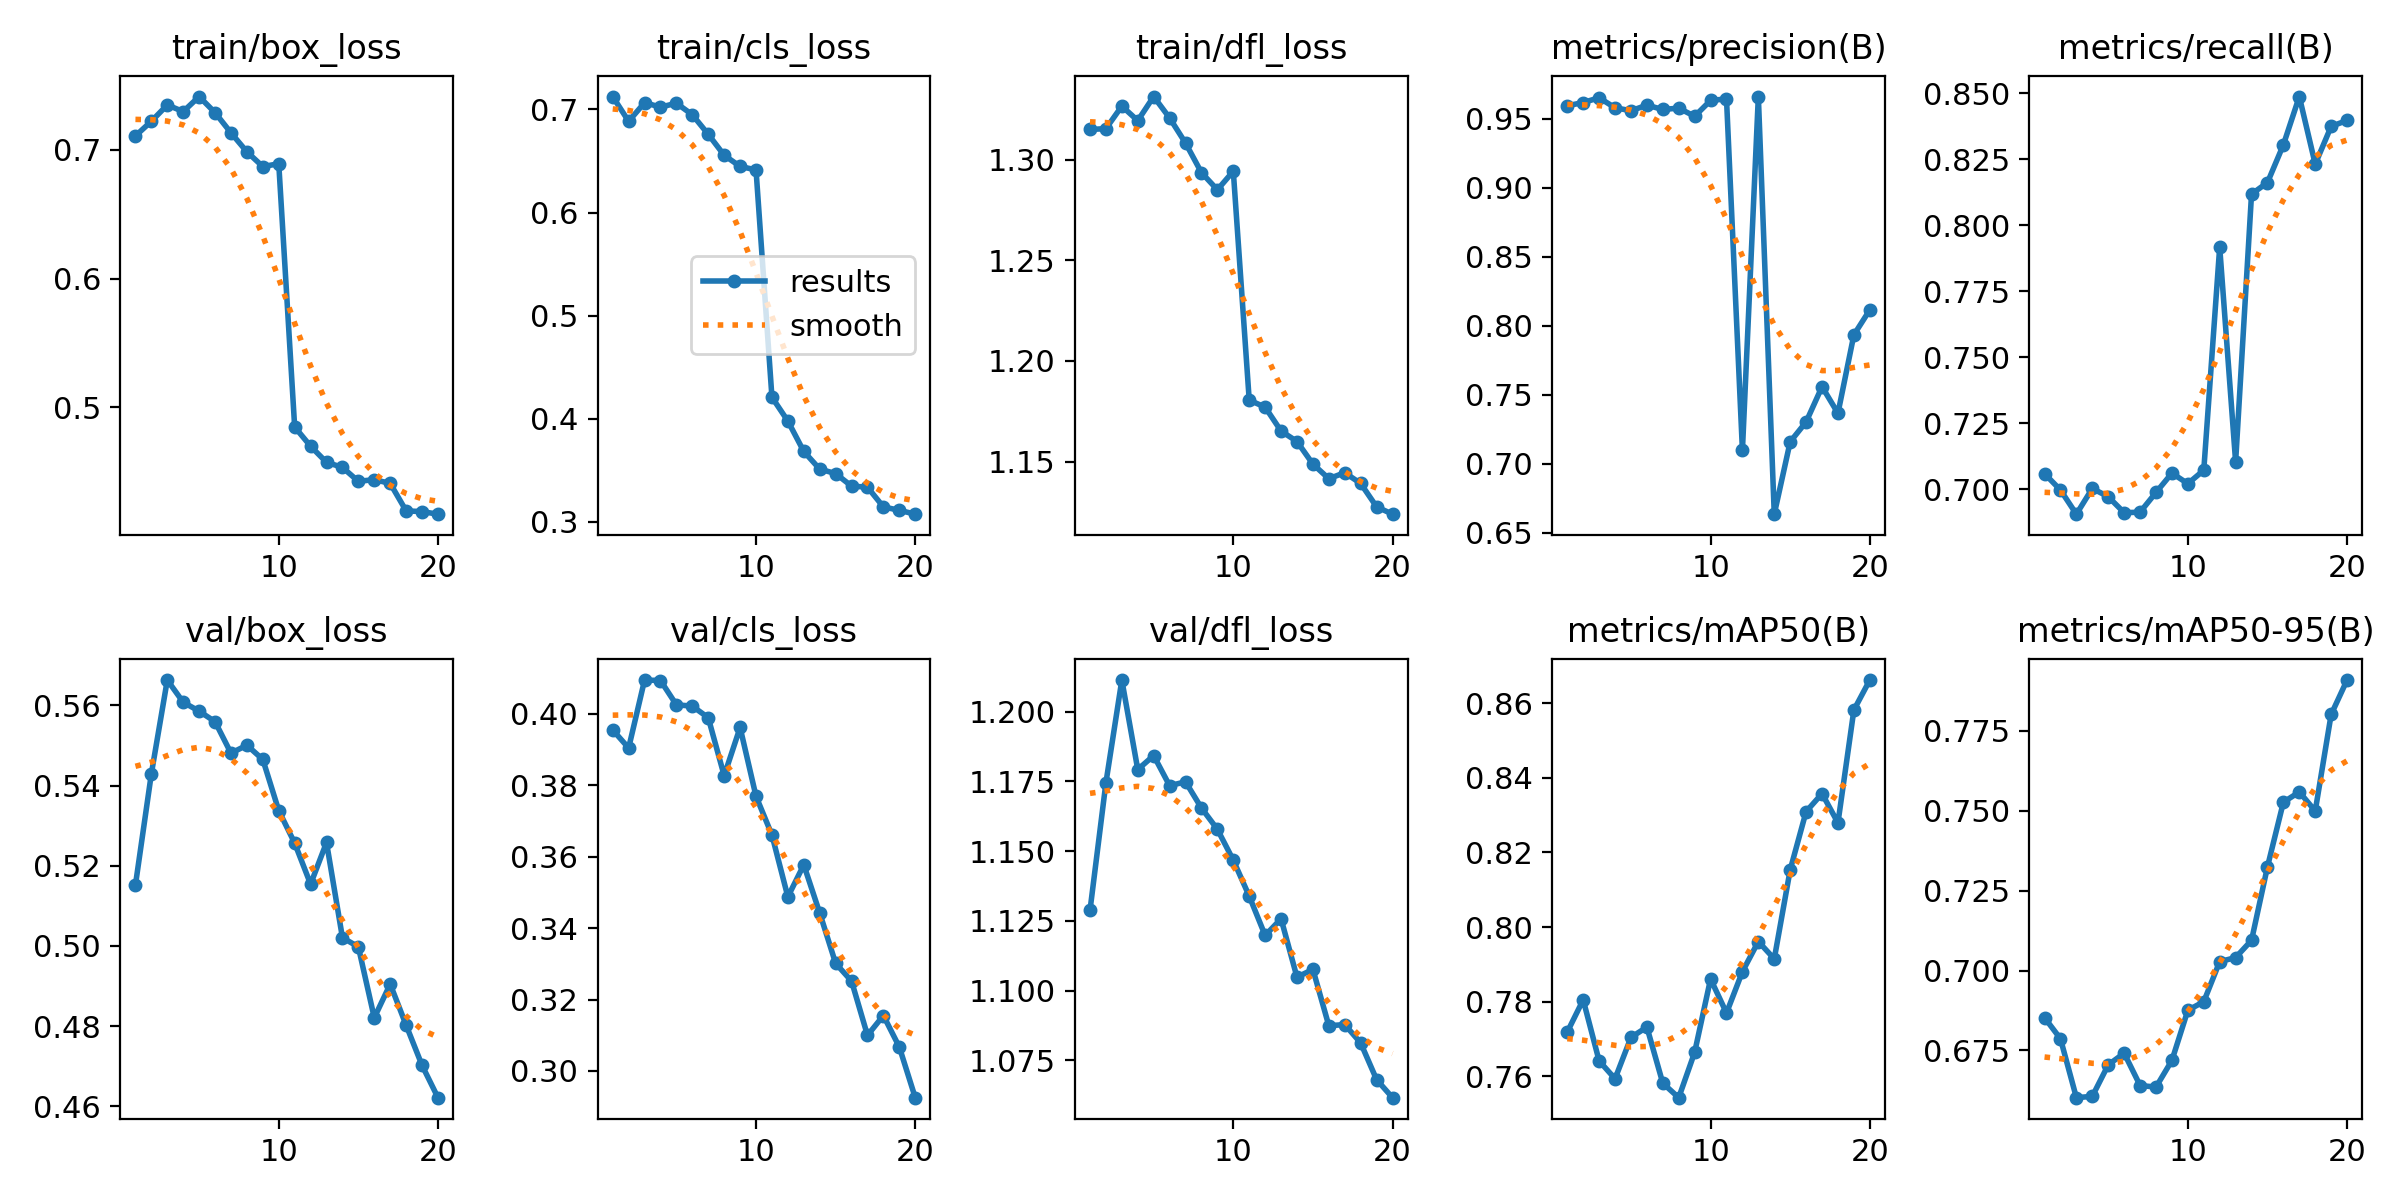

The file beside this chart, header and first rows:
epoch, time, train/box_loss, train/cls_loss, train/dfl_loss, metrics/precision(B), metrics/recall(B), metrics/mAP50(B), metrics/mAP50-95(B), val/box_loss, val/cls_loss, val/dfl_loss, lr/pg0, lr/pg1, lr/pg2
1, 95.8, 0.7108, 0.7125, 1.315, 0.9595, 0.7059, 0.7719, 0.6852, 0.5152, 0.3955, 1.129, 0.0003315, 0.0003315, 0.0003315
2, 176.9, 0.7221, 0.6885, 1.315, 0.9618, 0.6997, 0.7805, 0.6786, 0.543, 0.3904, 1.174, 0.0006319, 0.0006319, 0.0006319
3, 259.6, 0.7348, 0.7066, 1.327, 0.9653, 0.6906, 0.7641, 0.6602, 0.5663, 0.4094, 1.211, 0.0008994, 0.0008994, 0.0008994
4, 340.2, 0.7296, 0.7023, 1.319, 0.958, 0.7003, 0.7593, 0.6606, 0.5608, 0.4093, 1.179, 0.0008515, 0.0008515, 0.0008515
5, 421.1, 0.7413, 0.7061, 1.331, 0.9559, 0.6972, 0.7704, 0.6705, 0.5585, 0.4025, 1.184, 0.000802, 0.000802, 0.000802
6, 502.1, 0.7288, 0.6949, 1.321, 0.9599, 0.6911, 0.7732, 0.6741, 0.5559, 0.4021, 1.173, 0.0007525, 0.0007525, 0.0007525
7, 582.5, 0.7131, 0.6759, 1.308, 0.9568, 0.6913, 0.7581, 0.664, 0.5481, 0.3989, 1.175, 0.000703, 0.000703, 0.000703
8, 662.8, 0.6984, 0.6556, 1.294, 0.9578, 0.6988, 0.7543, 0.6635, 0.5501, 0.3827, 1.165, 0.0006535, 0.0006535, 0.0006535
9, 743.6, 0.6869, 0.6447, 1.285, 0.9519, 0.7061, 0.7664, 0.6719, 0.5465, 0.3962, 1.158, 0.000604, 0.000604, 0.000604
10, 822.5, 0.6892, 0.6414, 1.294, 0.9633, 0.7021, 0.7861, 0.6876, 0.5338, 0.3769, 1.147, 0.0005545, 0.0005545, 0.0005545
11, 903.4, 0.4848, 0.4209, 1.181, 0.9644, 0.7072, 0.777, 0.6903, 0.5256, 0.3661, 1.134, 0.000505, 0.000505, 0.000505
12, 981.6, 0.4699, 0.3978, 1.177, 0.7098, 0.7917, 0.788, 0.7028, 0.5154, 0.3487, 1.12, 0.0004555, 0.0004555, 0.0004555
13, 1058, 0.4574, 0.3683, 1.165, 0.9661, 0.7104, 0.7961, 0.7041, 0.5258, 0.3577, 1.126, 0.000406, 0.000406, 0.000406
14, 1136, 0.4535, 0.3512, 1.16, 0.6635, 0.8117, 0.7915, 0.7095, 0.5021, 0.3442, 1.105, 0.0003565, 0.0003565, 0.0003565
15, 1213, 0.4426, 0.3468, 1.149, 0.716, 0.8161, 0.8153, 0.7325, 0.4998, 0.3301, 1.108, 0.000307, 0.000307, 0.000307
16, 1290, 0.444, 0.3347, 1.142, 0.7304, 0.8304, 0.8309, 0.7527, 0.4821, 0.3252, 1.087, 0.0002575, 0.0002575, 0.0002575
17, 1368, 0.441, 0.3337, 1.145, 0.7559, 0.8487, 0.8357, 0.7559, 0.4905, 0.31, 1.088, 0.000208, 0.000208, 0.000208
18, 1445, 0.4198, 0.3145, 1.139, 0.7367, 0.8231, 0.8279, 0.75, 0.4803, 0.3155, 1.081, 0.0001585, 0.0001585, 0.0001585
19, 1523, 0.4192, 0.3112, 1.128, 0.7935, 0.8374, 0.8582, 0.7802, 0.4702, 0.3067, 1.068, 0.000109, 0.000109, 0.000109
20, 1600, 0.4172, 0.3075, 1.124, 0.8115, 0.8396, 0.8662, 0.7909, 0.4622, 0.2925, 1.062, 5.95e-05, 5.95e-05, 5.95e-05
